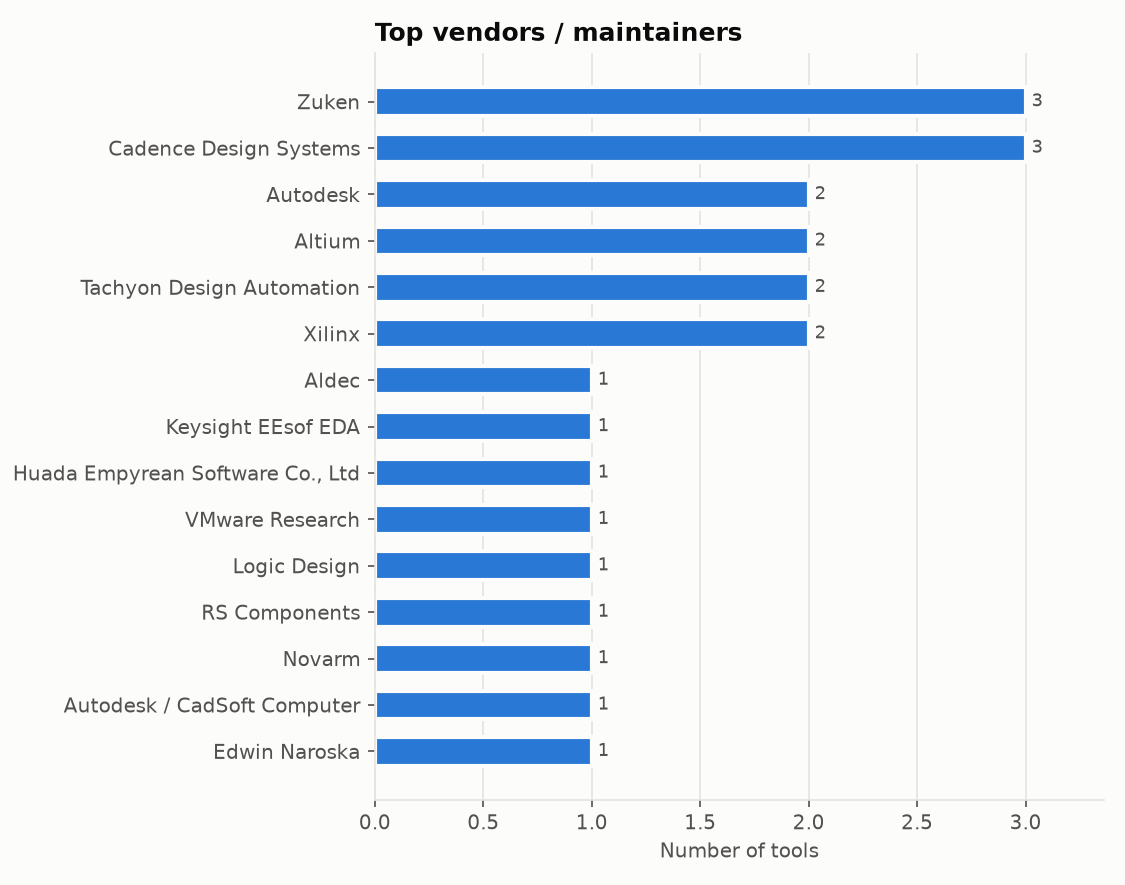

Source data for this figure (header and first rows):
vendor_maintainer, tools
Zuken, 3
Cadence Design Systems, 3
Autodesk, 2
Altium, 2
Tachyon Design Automation, 2
Xilinx, 2
Aldec, 1
Keysight EEsof EDA, 1
Huada Empyrean Software Co., Ltd, 1
VMware Research, 1
Logic Design, 1
RS Components, 1
Novarm, 1
Autodesk / CadSoft Computer, 1
Edwin Naroska, 1
Tristan Gingold, 1
Pragmatic C Software, 1
Teradyne, 1
Stephen Williams, 1
Infineon Technologies, 1
ngspice, Yosys communities and Isotel, 1
A. Bosio, G. Di Natale, 1
Multiple universities, 1
Analog Devices, 1
Metrics Technologies, 1
